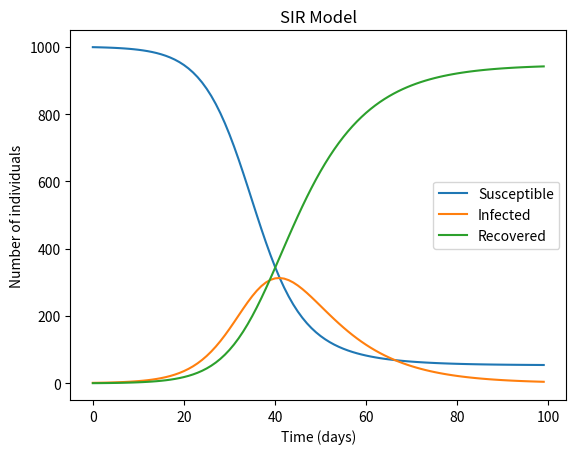

The matplotlib source for this figure:
import numpy as np
import matplotlib.pyplot as plt


def SIR_model(S0, I0, R0, beta, gamma, timesteps):
    N = S0 + I0 + R0
    S = np.zeros(timesteps)
    I = np.zeros(timesteps)
    R = np.zeros(timesteps)
    S[0] = S0
    I[0] = I0
    R[0] = R0
    dt = 1
    for t in range(1, timesteps):
        dS = -beta * S[t-1] * I[t-1] / N
        dI = beta * S[t-1] * I[t-1] / N - gamma * I[t-1]
        dR = gamma * I[t-1]
        S[t] = S[t-1] + dt * dS
        I[t] = I[t-1] + dt * dI
        R[t] = R[t-1] + dt * dR
    return S, I, R


# Example usage
S0 = 999
I0 = 1
R0 = 0
beta = 0.3
gamma = 0.1
timesteps = 100

S, I, R = SIR_model(S0, I0, R0, beta, gamma, timesteps)

plt.plot(S, label='Susceptible')
plt.plot(I, label='Infected')
plt.plot(R, label='Recovered')
plt.xlabel('Time (days)')
plt.ylabel('Number of individuals')
plt.legend()
plt.title('SIR Model')
plt.show()
